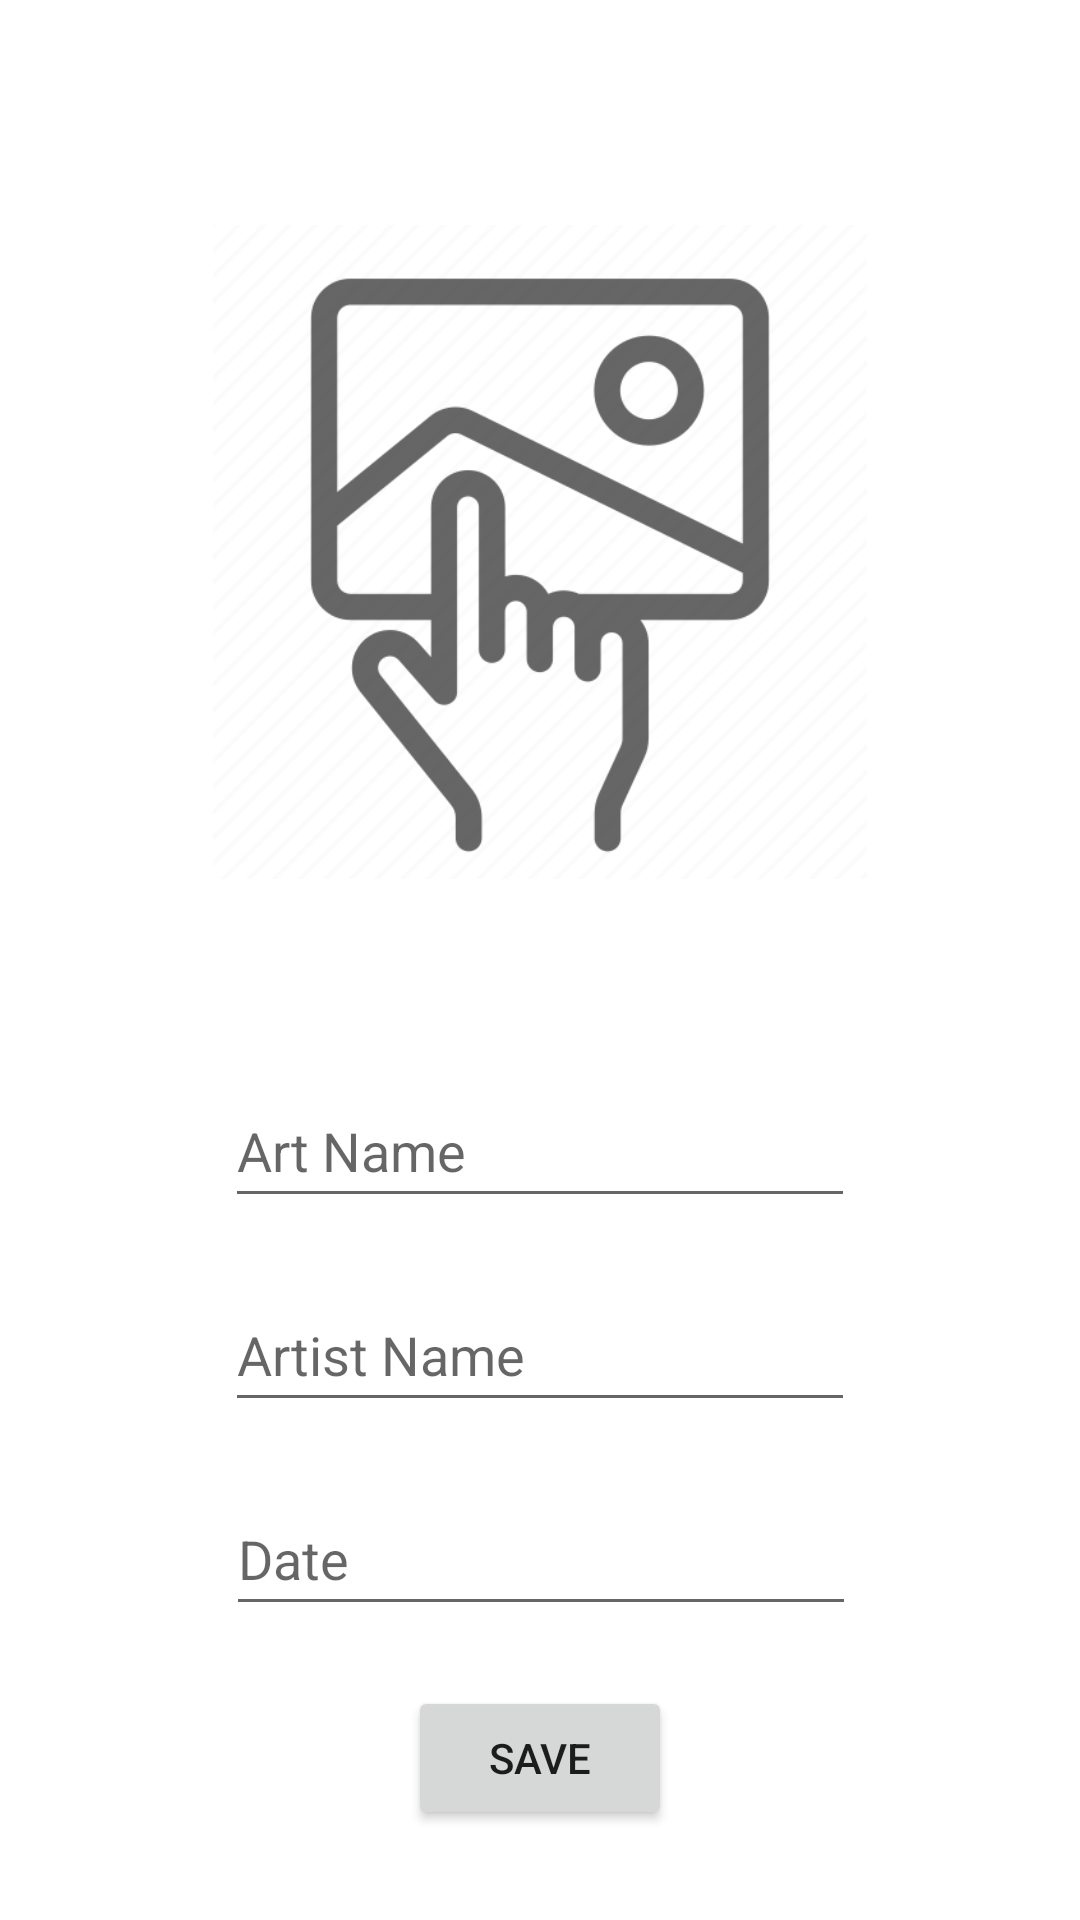

Write the Android layout XML for this screen, with the resource values it uses.
<!-- AndroidManifest.xml: application theme Theme.Artbookdemo -->
<!-- res/layout/activity_art.xml -->
<?xml version="1.0" encoding="utf-8"?>
<androidx.constraintlayout.widget.ConstraintLayout xmlns:android="http://schemas.android.com/apk/res/android"
    xmlns:app="http://schemas.android.com/apk/res-auto"
    xmlns:tools="http://schemas.android.com/tools"
    android:layout_width="match_parent"
    android:layout_height="match_parent"
    tools:context=".ArtActivity" >

    <EditText
        android:id="@+id/date"
        android:layout_width="wrap_content"
        android:layout_height="wrap_content"
        android:layout_marginBottom="20dp"
        android:ems="10"
        android:hint="Date"
        android:inputType="textPersonName"
        android:minHeight="48dp"
        app:layout_constraintBottom_toTopOf="@+id/btnSave"
        app:layout_constraintEnd_toEndOf="parent"
        app:layout_constraintHorizontal_bias="0.502"
        app:layout_constraintStart_toStartOf="parent" />

    <ImageView
        android:id="@+id/imageView"
        android:layout_width="236dp"
        android:layout_height="218dp"
        android:layout_marginTop="30dp"
        android:layout_marginBottom="20dp"
        android:onClick="selectImage"
        app:layout_constraintBottom_toTopOf="@+id/artName"
        app:layout_constraintEnd_toEndOf="parent"
        app:layout_constraintStart_toStartOf="parent"
        app:layout_constraintTop_toTopOf="parent"
        app:srcCompat="@drawable/selectimage"
        tools:ignore="SpeakableTextPresentCheck" />

    <EditText
        android:id="@+id/artName"
        android:layout_width="wrap_content"
        android:layout_height="wrap_content"
        android:layout_marginBottom="20dp"
        android:ems="10"
        android:hint="Art Name"
        android:inputType="textPersonName"
        android:minHeight="48dp"
        app:layout_constraintBottom_toTopOf="@+id/artistName"
        app:layout_constraintEnd_toEndOf="parent"
        app:layout_constraintStart_toStartOf="parent" />

    <EditText
        android:id="@+id/artistName"
        android:layout_width="wrap_content"
        android:layout_height="wrap_content"
        android:layout_marginBottom="20dp"
        android:ems="10"
        android:hint="Artist Name"
        android:inputType="textPersonName"
        android:minHeight="48dp"
        app:layout_constraintBottom_toTopOf="@+id/date"
        app:layout_constraintEnd_toEndOf="parent"
        app:layout_constraintStart_toStartOf="parent" />

    <Button
        android:id="@+id/btnSave"
        android:layout_width="wrap_content"
        android:layout_height="wrap_content"
        android:layout_marginBottom="30dp"
        android:onClick="saveData"
        android:text="Save"
        app:layout_constraintBottom_toBottomOf="parent"
        app:layout_constraintEnd_toEndOf="parent"
        app:layout_constraintStart_toStartOf="parent" />

</androidx.constraintlayout.widget.ConstraintLayout>
<!-- resources referenced by this layout -->
<resources>
  <!-- drawable selectimage: png bitmap (drawable, 28480 bytes) -->
  <style name="Theme.Artbookdemo" parent="Theme.MaterialComponents.DayNight.DarkActionBar">
          
          <item name="colorPrimary">@color/purple_500</item>
          <item name="colorPrimaryVariant">@color/purple_700</item>
          <item name="colorOnPrimary">@color/white</item>
          
          <item name="colorSecondary">@color/teal_200</item>
          <item name="colorSecondaryVariant">@color/teal_700</item>
          <item name="colorOnSecondary">@color/black</item>
          
          <item name="android:statusBarColor" tools:targetApi="l">?attr/colorPrimaryVariant</item>
          
      </style>
  <!-- not gathered from this repository: default colours our renderer supplied (Android Studio template values) -->
  <color name="purple_500">#FF6200EE</color>
  <color name="purple_700">#FF3700B3</color>
  <color name="teal_200">#FF03DAC5</color>
  <color name="teal_700">#FF018786</color>
  <color name="black">#FF000000</color>
  <color name="white">#FFFFFFFF</color>
</resources>
